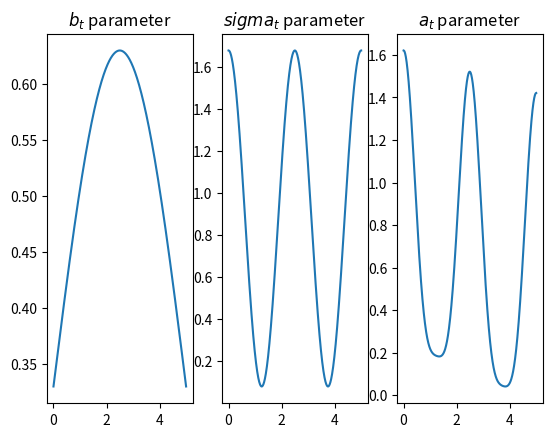

Python code for this plot: (Note: this script raises an exception after producing the figure.)
# Pset 3: Question 2
# ECE478: Financial Signal Processing
# Interest Rate Models
#
# By: Guy Bar Yosef

import numpy as np
import matplotlib.pyplot as plt


def main():
    # defined in question
    N = 250
    end_time = 5

    # interest rate constants [Ka, Kb, Kc]
    K = [0.1, 0.3, 0.8]
    
    #lambda functions for interest rate parameters
    b_t = lambda t:     K[1]*(1.1 + np.sin(np.pi*t/end_time))
    sigma_t = lambda t: K[2]*(1.1 + np.cos(4*np.pi*t/end_time))
    a_t = lambda t:     (1/2)*sigma_t(t)**2 + K[0]*(1.1 + np.cos(np.pi*t/end_time))

    # preliminary analysis of the lambda functions above
    plotParameters(end_time, b_t, sigma_t, a_t, end_time)

    # simulating the interest rate paths, counting the occuring exceptions
    paths_HW, paths_CIR, exceptions = simulateInterestRate(b_t, sigma_t, a_t, endTime=end_time)

    # plotting the simulated insurance rate paths
    plottingInterestRatePaths([paths_HW, paths_CIR], end_time)

    # finding the mean and variance at each point
    findMeanVariance(b_t, sigma_t, a_t, M=1000, N=250, end_time=end_time)

    # part d)
    print('There were %d exceptions for R_HW and %d exceptions for R_CIR,'
            ' over %d total steps.\n'% (exceptions[0], exceptions[1], N))



# part b)
def simulateInterestRate(b_t, sigma_t, a_t, M=10, N=250, endTime=1):
    '''
    Returns M simulated random paths, each of N steps, of the 
    Hull-White and Cox-Ingersoll-Ross interest rate models
    using the b_t, sigma_t, and a_t inputted parameters.

    It also returns the number of occuring exceptions for each of these
    models. An exception occurs whenever the interest rate value
    'approaches' 0, as it can't technically reach it in real life. 
    We take the epsilon to be 0.01 in this case.
    '''
    # we consider it an exception if R gets 'close' to 0
    exception_counts = np.zeros([2])
    exception_tolerance = 0.01

    paths_HW = np.ones([M, N])
    paths_CIR = np.ones([M, N])

    time = np.linspace(0, endTime, N)
    for j,t in zip(range(1,N), time[1:]):
        for i in range(M):

            # iterate the interest rates, keeping count of the exceptions
            paths_HW[i,j] = paths_HW[i,j-1] + (a_t(t) - b_t(t)*paths_HW[i,j-1])*(endTime/N) + \
                                                sigma_t(t)*np.random.normal(0, np.sqrt(endTime/N))
            if paths_HW[i,j] <= exception_tolerance:
                exception_counts[0] += 1
                paths_HW[i,j] = exception_tolerance

            paths_CIR[i,j] = paths_CIR[i,j-1] + (a_t(t) - b_t(t)*paths_CIR[i,j-1])*(endTime/N) + \
                                                sigma_t(t)*np.random.normal(0, np.sqrt(endTime/N))

            if paths_CIR[i,j] <= exception_tolerance:
                exception_counts[1] += 1
                paths_CIR[i,j] = exception_tolerance

    return paths_HW, paths_CIR, exception_counts



def plottingInterestRatePaths(list_of_interest_rates, end_time=1):
    '''
    Given a list of interest rate paths, this function graphs them
    over time, going from 0 to the specified end_time.
    '''
    time = np.linspace(0, end_time, list_of_interest_rates[0].shape[1])
    plt.figure()
    for i, path in enumerate(list_of_interest_rates[0]):
        plt.plot(time, path, label='Path #%d'%(i+1))
    plt.title('10-path Simulation of $R^{HW}$')
    plt.xlabel('time')
    plt.ylabel('$R^{HW}$')
    plt.legend()
    plt.savefig('./figures/Pset3_q2_SimulationOfHW')
    plt.show()

    plt.figure()
    for i, path in enumerate(list_of_interest_rates[1]):
        plt.plot(time, path, label='Path #%d'%(i+1))
    plt.title('10-path Simulation of $R^{CIR}$')
    plt.xlabel('time')
    plt.ylabel('$R^{CIR}$')
    
    plt.legend()
    plt.savefig('./figures/Pset3_q2_SimulationOfCIR')
    plt.show()

    print('\nThe K parameters were chosen so that the interest rate neither'
        ' blows up or dies down, rather staying relatively close to its'
        ' inital value (int this case, 1).\nThe epsilon value was picked'
        ' to be close enough to zero so as to avoid constant exceptions,'
        ' yet high enough so that the interest rate would never actually'
        ' reach 0.\n')



# part c)
def findMeanVariance(b_t, sigma_t, a_t, M=1000, N=250, end_time=1):
    '''
    Using a Monte Carlo approach, this finds the
    mean and variance of each interest rate model at every
    step in the N-step path, from time 0 to the inputted end_time.
    '''
    paths_HW, paths_CIR, _ = simulateInterestRate(b_t, sigma_t, a_t, M, N, end_time)
    expected_values = [np.mean(paths_HW, axis=0), np.mean(paths_CIR, axis=0)]
    variances = [np.var(paths_HW, axis=0), np.var(paths_CIR, axis=0)]

    time = np.linspace(0, end_time, N)
    plt.figure()
    plt.subplot(1,2,1)
    plt.plot(time , expected_values[0], label='Hull-White')
    plt.plot(time , expected_values[1], label='Cox-Ingersoll-Ross')
    plt.title('Expected Value of the Interest Rates')
    plt.xlabel('time')
    plt.legend()

    plt.subplot(1,2,2)
    plt.plot(time , variances[0], label='Hull-White')
    plt.plot(time , variances[1], label='Cox-Ingersoll-Ross')
    plt.title('Variance of the Interest Rates')
    plt.xlabel('time')
    plt.legend()
    plt.savefig('./figures/Pset3_q2_ExpVar')
    plt.show()

    return expected_values, variances



# preliminary analysis
def plotParameters(T, b_t, sigma_t, a_t, end_time):
    '''
    Plots the three interest rate parameters b_t,
    sigma_t, and a_t, over the inputted time interval. 
    '''
    time = np.linspace(0, end_time, 1000)

    plt.figure()
    plt.subplot(1,3,1)
    plt.plot(time, b_t(time))
    plt.title('$b_t$ parameter')

    plt.subplot(1,3,2)
    plt.plot(time, sigma_t(time))
    plt.title('$sigma_t$ parameter')

    plt.subplot(1,3,3)
    plt.plot(time, a_t(time))
    plt.title('$a_t$ parameter')
    plt.savefig('./figures/Pset3_q2_Parameters')
    plt.show()



if __name__ == '__main__':
    main()